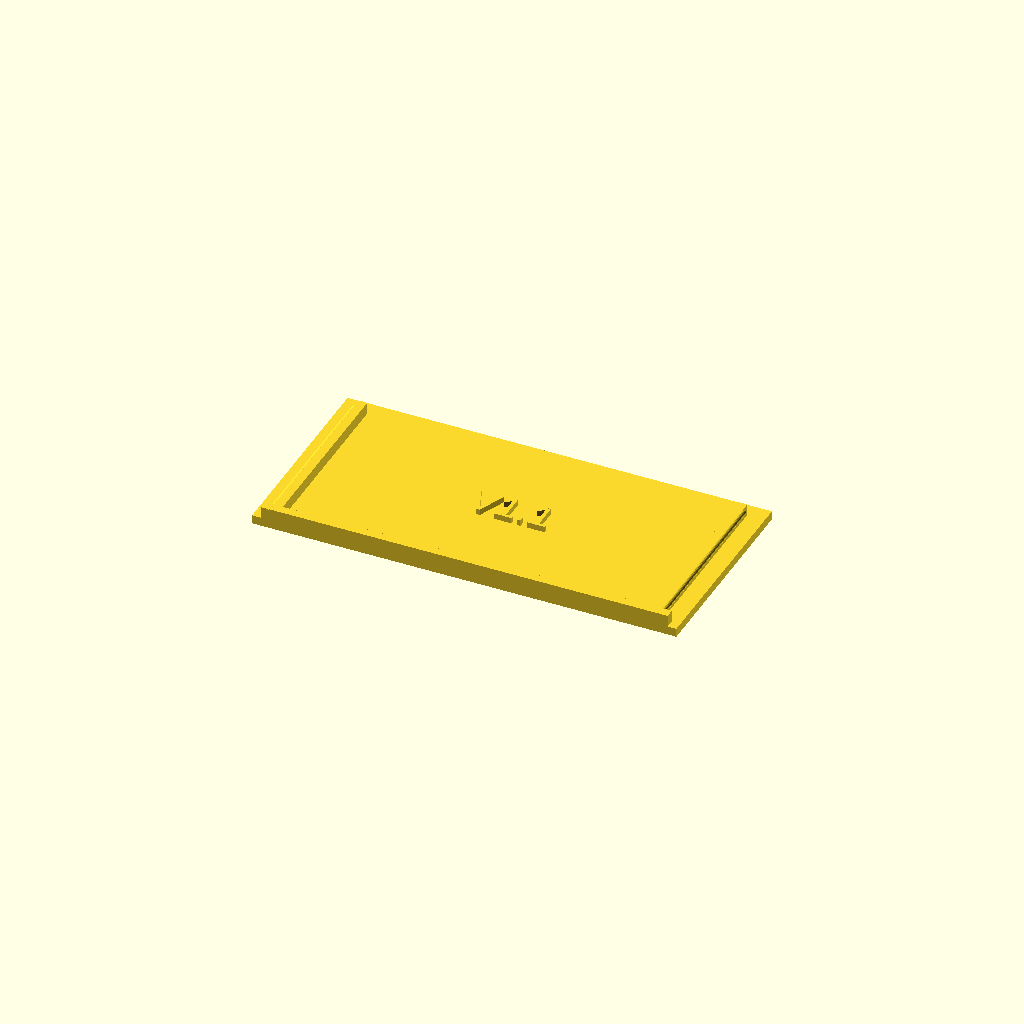
Cell 1: rendered with the file's own defaults.
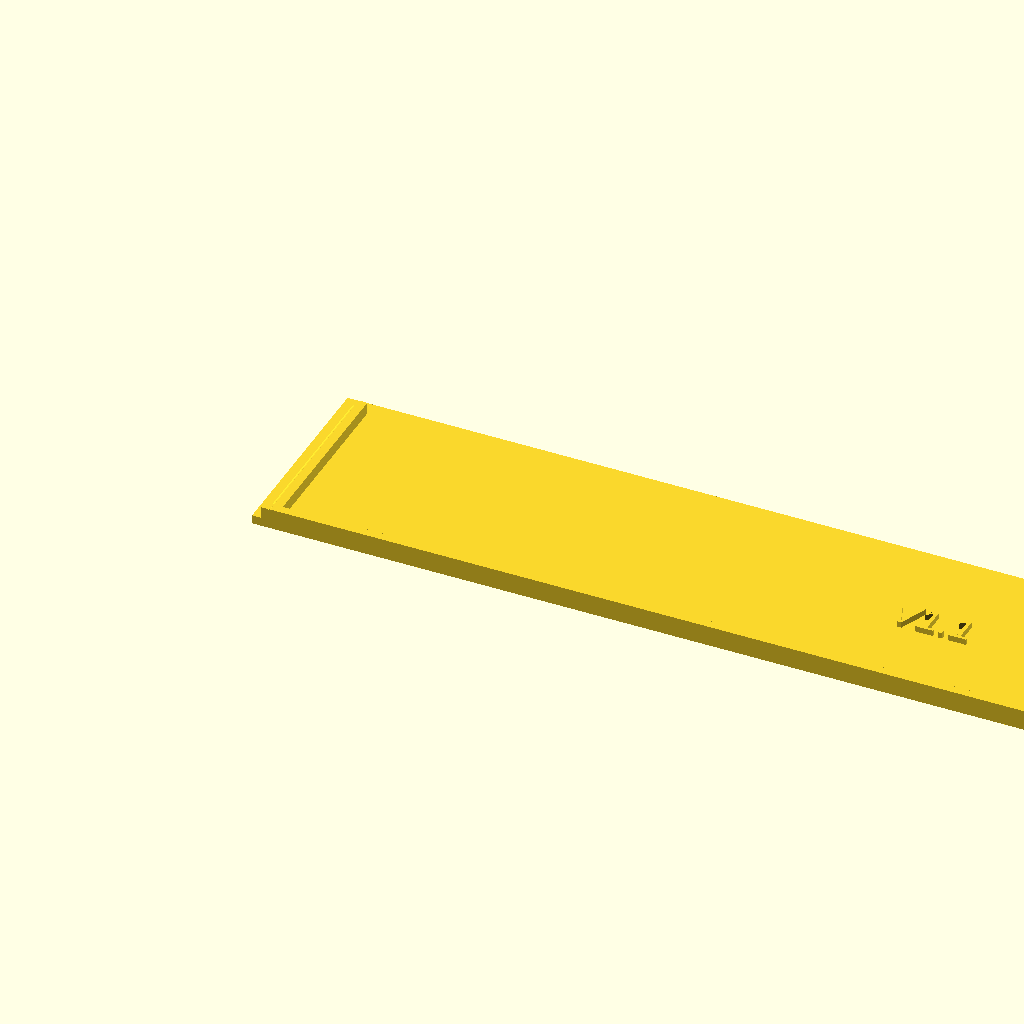
Cell 2: AnzTE = 12 (everything else at default).
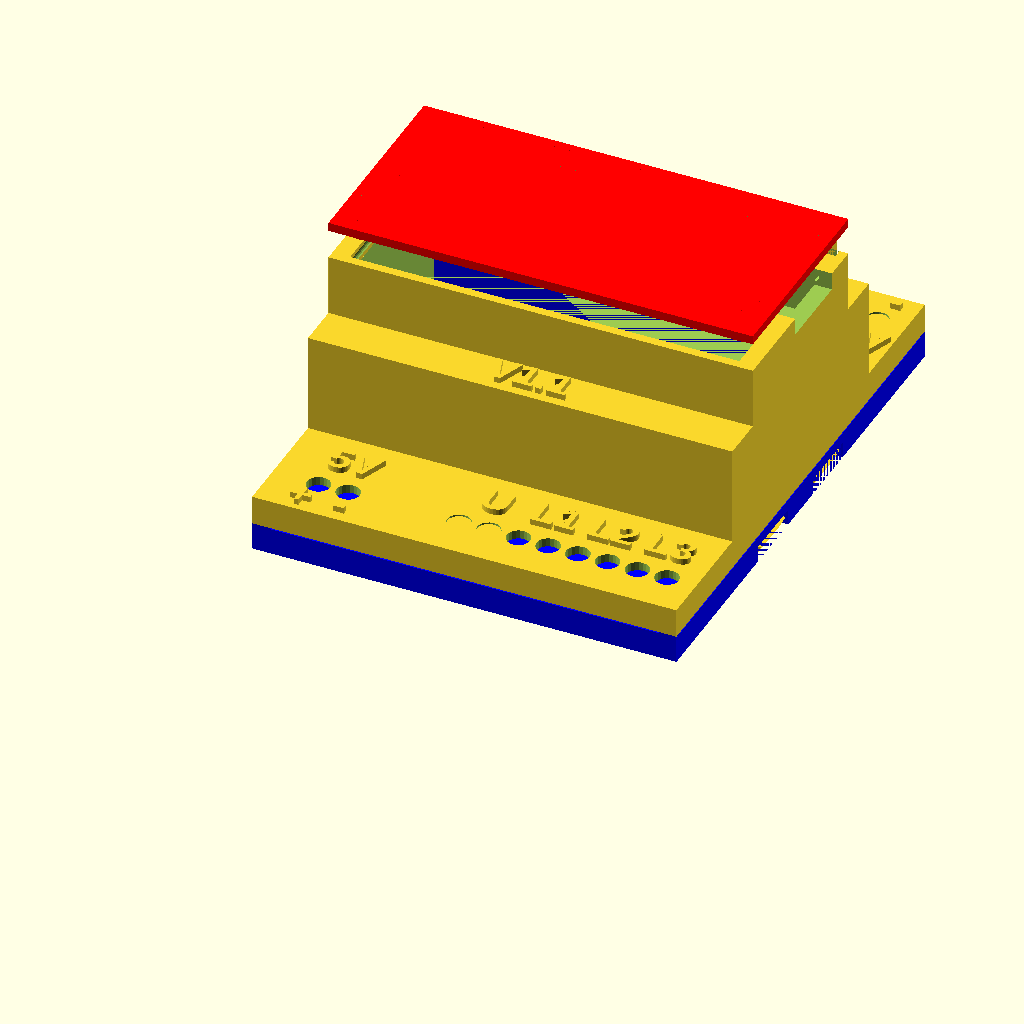
Cell 3: the same model with part = "Oberteil_mit_Deckel".
All cells are drawn from one camera (rotation 55°, 0°, 25°, orthographic, colour scheme Cornfield), so only the parameter changes between them.
Source of the model, Gehaeuse/REM-C/REM-C-Geh.scad:
//
//	Gerause für REM-C  / Din rail
//
//  by Rainer Petzoldt
//  basiert auf REM-M-Geh.scad V0.3.7
//  Slicen ohne Stützstruktur ;  4 Wandlinien ;  3 Obere- und untere Schichten
//     generateStuetzstruktur = true setzen

/* width in TE (=18mm) */
AnzTE = 4;   // [1:0.5:12]
/* select which part to show */
part = "Deckel" ; // [Unterteil, Oberteil, Deckel, Oberteil_mit_Deckel, Schnapper, all, assembled]
showPlatinen = false;
generateStuetzstruktur = true;

// *******************************************************************

/* [Hidden] */
deckelLift = 1*5;   // zieht module auseinander (Explosionszeichnung)
h1debug =  0*19;   // 0 = no debug  erniedrigt aussenwand um h1debug mm
Vers =  "V1.1";
TE = 18;	// Teilungseinheit
d = 1.5;   				// Wanddicke

breite = AnzTE * TE-0.5+1;  // Gesamtbreite aussen
tiefe = 91;				// Tiefe unterste Ebene
tiefe2 = 62-12;			// Tiefe mittlere Ebene
tiefe3 = 45-10;			// Tiefe mittlere Ebene

deltaH = 0*12;
h1 = 26.5+deltaH;				// Hoehe Unterteil gesamt aussen
h2 = 5;           // Aussparung fuer Schiene 
h3 = 5;         // Hoehe unterste Deckelschicht
h4 = 17-deltaH;          // Hoehe mittlere Deckelschicht
h5 = 22-10;          // Hoehe obere Deckelschicht
b1 = 28-2.5;
b2 = 0.5;
b3 = 35;
b4 = 28;
spalt = 0.4;

mitteY = tiefe / 2;
mitteX = breite/2;

RemMMy = 42;
RemMMx = 33;
RemMMAbstandy = 0;

F5 = 0.001;


difference()
{
	union()
	{
if (part=="assembled")
{
		Unterteil(breite);
		translate([0,0,h1+deckelLift])	Oberteil(breite);
		translate([0,(tiefe+tiefe3)/2,h1+h3+h4+h5+2*deckelLift])rotate([180,0,0])Deckel(breite);
		color("red") translate([breite/2-14/2,b1+1.5,5]) rotate([-90,0,-90])Schienenhalter();
		if (showPlatinen==true)
		{	
			translate([d-31.5+1,d-100+0.5,9])	color("White") 	rotate([0,0,90])	import("REM-C-mit_Sockel_u_Stecker.stl",convexity=5);
		}
}
else
{
	if (part=="Unterteil")
	{
		Unterteil(breite);
		if (showPlatinen==true)
		{	
			translate([d-31.5+1,d-100+0.5,9])	color("White") 	rotate([0,0,90])	import("REM-C-mit_Sockel_u_Stecker.stl",convexity=5);
		}

	}
	if (part=="Oberteil")
	{
		Oberteil(breite);
		if (showPlatinen==true)
		{	
			translate([d-31.5+1,d-100+0.5,9-h1])	color("White") 	rotate([0,0,90])	import("REM-C-mit_Sockel_u_Stecker.stl",convexity=5);
		}
	}
	if (part=="Oberteil_mit_Deckel")
	{
		color("red")translate([0,(tiefe+tiefe3)/2+F5,h3+h4+h5+deckelLift])rotate([180,0,0])Deckel(breite);
		Oberteil(breite);
		if (showPlatinen==true)
		{	
			translate([d-31.5+1,d-100+0.5,9-h1])	color("White") 	rotate([0,0,90])	import("REM-C-mit_Sockel_u_Stecker.stl",convexity=5);
		}
	}
	if (part=="Deckel")
	{
			Deckel(breite);
	}
	if (part=="Schnapper")	rotate([-90,0,0])Schienenhalter();
	if (part=="all")
	{
		Unterteil(breite);
		translate([breite+10,0,5]) Oberteil(breite);
		translate([2*breite+20,0,0])Deckel(breite);
    translate([2*breite+20,50,3])rotate([-90,0,0])Schienenhalter();
		
		if (showPlatinen==true)
		{	
			translate([d-31.5+1,d-100+0.5,9])	color("White") 	rotate([0,0,90])	import("REM-C-mit_Sockel_u_Stecker.stl",convexity=5);
			translate([d-31.5+1+breite+10,d-100+0.5,9-h1+5])	color("White") 	rotate([0,0,90])	import("REM-C-mit_Sockel_u_Stecker.stl",convexity=5);
		}
	}
}
}
	//translate([33,-25,-17])cube([100,200,100]);
}


module Deckel(breite)
{
	da = d + 0.5;
	cube([breite,tiefe3,d]);	 // Deckel
	translate([d,0,0])cube([breite-2*d,d,d+2]);	 // Seitenwand
  // rechtes
	dx = 0.1;
	translate([2*d +dx/2  ,d,0])cube([d,tiefe3-2*da,d+2]);	  // rechts
  translate([2*d +dx/2  ,tiefe3-2*da,3])rotate([90,0,0])cylinder(h=tiefe3-2*da,d=1,$fn=20); // rechts 
	// links
	translate([breite-3*d-dx/2,d,0])cube([d,tiefe3-2*da,d+2]);	
  translate([breite -2*d-dx/2 ,tiefe3-2*da,3])rotate([90,0,0])cylinder(h=tiefe3-2*da,d=1,$fn=20);

  translate([mitteX,15,1])scale(0.5)linear_extrude(height=3)text(Vers,halign="center");

}  

module Deckelschienen()
{
	dy = 32.5;
	translate([0,29+dy,32.5])
	rotate([90,0,0])
	linear_extrude(height=dy,convexity=2)
	polygon(points = [ [0,0], [2*d,0],[2*d,-3],[0,-8] ], convexity = 2);
}

module Unterteil(breite)
{
	difference()
	{
		//translate([-d-0.001,0,118])  // debugging
		cube([breite,tiefe,h1-h1debug]);																				// Aussenwand
		translate([d,d,h2+d+F5])cube([breite-2*d,tiefe-2*d,h1-d-h2]);		// Innenwand
    // Kabelzufuehrungen
		translate([61,75,7+h2+d+F5])cube([3,15.599,5]);		//  3.3V   mit einer Schicht verschlossen da optional
		translate([61+2*2.54,75,7+h2+d+F5])cube([3,15.599,5]);		// 3.3V mit einer Schicht verschlossen da optional
		for (i=[2*5.08:5.08:7*5.08])
		{
			translate([40.7-2*5.08+i,-5,7+h2+d+F5])cube([3,20,5]);		//  Spannungsanschluss
		}
		for (i=[0:5.08:1*5.08])
		{
			translate([40.7-2*5.08+i,0.401,7+h2+d+F5])cube([3,20,5]);		//  Spannungsanschluss Optional
		}
		for (i=[0:5.08:1*5.08])
		{
			translate([6.5+i,-5,7+h2+d+F5])cube([3,20,5]);		//  Spannungsanschluss
		}
		
		
		translate([35.5,75,22.5])cube([17,20,14]);		// Ausschnitt für RJ45
		translate([9.5,85,20.5])uUSB();		// Ausschnitt für USB
		
		translate([0,b1,0])Railausschnitt(breite+1);										// Schienenausschnitt
		translate([breite/2-14/2-spalt,0-F5,2-2*spalt-F5])cube([14+2*spalt,b1+2*d+F5,3+2*spalt]);		// Schnapperausschnitt
  	translate([breite/2-3.5,10,0])		cylinder(h=8,d=3.0,$fn=20);   // Loch fuer Schnapperverankerung
		wa = 3;  // Wanddicke Aussparungen
		translate([breite/2-10/2,0-F5,d-4.9+2*F5])cube([10,13,h2]);		      // Wartungsoeffnung
		translate([wa,wa,-F5])cube([(breite-14)/2-2*wa,b1-2*wa,h2]);	    // Materialsparen unten1
		translate([(breite+14)/2+wa,wa,-F5])cube([(breite-14)/2-2*wa,b1-2*wa,h2]);	    // Materialsparen unten2
		translate([wa,tiefe-b4+wa,-F5])cube([breite-2*wa,b1-2*wa,h2]);		// Materialsparen unten3
		translate([(breite-14)/2+1.5,0,1.6+d])rotate([60,0,0])translate([0,0,-3])cube([4,3,7]);		// Rampe fuer Schnappernase
		translate([(breite-14)/2+5.5-F5,-1,1.6+d])rotate([20,0,0])translate([0,0,-0])cube([4,3,7]);		// Rampe fuer Schraubendreher
		// Schnapperaussparungen
		Schnapperaussparungen(10,h1-26.5+22);
		
	}
	  // Logo und Version
    translate([mitteX,tiefe-12,h2+d-0.4])scale(0.5)RPLogo();
 	  translate([mitteX,tiefe-27,h2+d-0.8])scale(0.5)linear_extrude(height=3)text(Vers,halign="center");

	// Platinenhalterungen
	phx = (RemMMx)/2 + 6;// breite/2 - d -2.25-0.5;	// Mittenabstand Platinenhalter x
	phy = tiefe/2-d-2-8;
	phy2 = RemMMAbstandy/2+2.6;


	echo("Unterteilloecher:", 2phx=2*phx, 2phy=2*phy, 2phy2=2*phy2, dpy=phy-phy2);
	// Abstandsbolzen
	//Bolzenpositionen festlegen
	translate([mitteX+phx,mitteY+phy,0]) Platinenhalter(2,0);
	translate([mitteX-phx,mitteY+phy,0]) Platinenhalter(2,0);
	translate([mitteX+phx,mitteY-phy,0]) Platinenhalter(2,0);
	translate([mitteX-phx,mitteY-phy,0]) Platinenhalter(2,0);
	// Schraublochbolzen
	translate([6.5,25,0]) Platinenhalter(5);
	translate([66.5,58,0]) Platinenhalter(5);
	// Haltekante nach oben
	hky = 3.75;
	
	if ( generateStuetzstruktur)
	{ 
		di = 0.41;
		color("blue")
		{	// Fuer Schnapperlement
			hull()
			{
				translate([29,0,4-0.21])cube([12,13,1]);	
				translate([33,1,0])cube([8,9,1]);	
			}
		// Fuer Bodenhohlräümen	
		translate([4,9,-0.10])cube([21,di,5-0.21]);		// z -0.1 wegen bug in Cura
		translate([4,15,0])cube([21,di,5-0.21]);		
		translate([14,4,0])cube([di,17,5-0.21]);		// quer

		translate([47,9,0])cube([21,di,5-0.21]);		
		translate([47,15,0])cube([21,di,5-0.21]);		
		translate([57,4,0])cube([di,17,5-0.21]);		// quer

		translate([28,26,0])cube([16,di,5-0.21]);		
		translate([0,36,0])cube([breite,di,5-0.21]);		
		translate([0,47,0])cube([breite,di,5-0.21]);		
		translate([breite/4,27,0])cube([di,29,5-0.21]);		// quer
		translate([2*breite/4,26,0])cube([di,29,5-0.21]);		// quer
		translate([3*breite/4,27,0])cube([di,29,5-0.21]);		// quer

		translate([4,70,0])cube([breite-8,di,5-0.21]);		
		translate([4,80,0])cube([breite-8,di,5-0.21]);		
		translate([breite/4,67,0])cube([di,18,5-0.21]);		// quer
		translate([2*breite/4,67,0])cube([di,18,5-0.21]);		// quer
		translate([3*breite/4,67,0])cube([di,18,5-0.21]);		// quer
		}
	}
}


module Schnapperaussparungen(schnapperbreite,h=22)
{
		at = 2;  	// tiefe Aussparung
		ah = 2;   	// Hoehe Aussparung
		ab = schnapperbreite;  		// Breite Aussparung
		//h = 22;	// Position Z
	  yd = 10;
	  y1 =  mitteY - yd;
    y2 =  mitteY + yd;

		translate([       0,y1  , h]) rotate([0,0,-90]) Schnapperaussparung(ab,at,ah);
		translate([  breite,y1, h]) rotate([0,0, 90]) Schnapperaussparung(ab,at,ah);
		translate([       0,y2  , h]) rotate([0,0,-90]) Schnapperaussparung(ab,at,ah);
		translate([  breite,y2, h]) rotate([0,0, 90]) Schnapperaussparung(ab,at,ah);
}

module Schnapperaussparung(ab,at,ah)
{
	translate([-ab/2,-F5,0])cube([ab,at,ah]);
	translate([-ab/2,1,1])cube([ab,at,5]);
}

module Railausschnitt(breite)
{
	difference()
	{
		
		translate([breite+0.5,0,h2-F5])		rotate([-90,0,90])
		linear_extrude(height=breite+1,convexity=2)
		{
			polygon(points=[[b2,0],[0,h2],[b2+b3,h2],[b2+b3,0]]);
		}
		
		translate([-0.5,b2+b3-2.5,3.5])rotate([0,90,0])
	
	  hull()
		{
        translate([1.8,0,0]) cylinder(h=breite+1, r=1, $fs=0.1, center=false);
        translate([0,1.8,0]) cube([2.8,1,breite+1], center=false);
        translate([3,0,0]) cube([1,3,breite+1], center=false);
    }
	}
}

module Schienenhalter()
{
	
	l1 = 30.4;
	l2 = 1.2;
	l3 = l1 + l2;
	h1 = 1.2;
	h2 = 1.8;
	h3 = h1 + h2;
	ba = 14;

	difference()
	{
		// Grundform
		linear_extrude(height=ba,convexity=2)
		{
			polygon(points=[[-0.5,h1],[l2,h3],[l3,h3],[l3,0],[l2,0],[l2,h1]]);
		}
		// Federelement
    translate([14,h3+F5,2])
		rotate([90,0,0])
		linear_extrude(height=h3+2*F5,convexity=2)
		{
			ha = 10.5;
			bx = 8;
			v = 1;
			polygon(points=[
			[0,0],[0,ha],[3-v,ha],[3,ha-v],[3,1.5],[5,1.5],[5,ha-v],[5+v,ha],
			[bx,ha],[bx,0]
			]);
		}
		translate([16,-2,3.5])cube([4,h3,9]);			        // Feder duenner machen
		translate([l3-3-2,0-F5,3])cube([3,h3+2*F5,8]);			// Aussparung zum oeffnen mit Schraubendreher
	}
	translate([18,h3,3.5])	rotate([90,0,0])	cylinder(h=h3+d,d=2,$fn=20);	// Arretierung
}

module Platinenhalter(durchmesser=4, loch=2)
{
	translate([0,0,h2+d])
	difference()
	{
		cylinder(h=2.5,d1=durchmesser+3,d2=durchmesser,$fn=20);
		translate([0,0,-F5])cylinder(h=2.6,d=loch,$fn=20);
	}
}




module uUSB()
{
	rad = 1;
	rad2 = 1.5;
	fn = 20;
	h = 8;
	dx = 1.;
	
	//translate([0,-1.5,0])cube([10,7,5]);
	hull()
	rotate([-90,0,0])
	{
		translate([dx+rad,-rad,0]) cylinder(h=h,r=rad,$fn=fn);
		translate([10-dx-rad,-rad,0]) cylinder(h=h,r=rad,$fn=fn);
		translate([rad2,rad2-5,0]) cylinder(h=h,r=rad2,$fn=fn);
		translate([10-rad2,-5+rad2,0]) cylinder(h=h,r=rad2,$fn=fn);
	
	}
	
}


module Oberteil(breite)
{
	difference()
	{
		union()
		{
			cube([breite,tiefe,h3]);																				// Aussenwand unten
			translate([0,(tiefe-tiefe2)/2,h3]) cube([breite,tiefe2,h4]);		// Aussenwand mitte
			translate([0,(tiefe-tiefe3)/2,h3+h4]) cube([breite,tiefe3,h5-d]);		// Aussenwand oben
			translate([30.5,70,h3]) cube([27,21,12]);		// RJ45 Auswoelbung
			// Beschriftungen
				translate([11,       11.5+F5,h3])	scale(0.5)linear_extrude(height=0.6/0.3,convexity=2)text(text="5V",halign="center",font="Arial:style=Bold");
				translate([10,       0.5+F5,h3])	scale(0.5)linear_extrude(height=0.6/0.3,convexity=2)text(text="+  -",halign="center",font="Arial:style=Bold");
				translate([32.95,       11.5+F5,h3])	scale(0.5)linear_extrude(height=0.6/0.3,convexity=2)text(text="U  L1 L2 L3",font="Arial:style=Bold");
				translate([65,       75+F5,h3])	scale(0.5)linear_extrude(height=0.6/0.3,convexity=2)text(text="3.3V",halign="center",font="Arial:style=Bold");
				translate([65,       86.5+F5,h3])	scale(0.5)linear_extrude(height=0.6/0.3,convexity=2)text(text="+  -",halign="center",font="Arial:style=Bold");
			
/*
			// Lochbeschriftung
			for(i=[0:AnzTE*3-0.1])
			{
				start = breite/2-(AnzTE*3-1)*5.08/2-0.75;
				num = i+1;
				translate([start+i*5.08,       11.5+F5,h3])	scale(0.5)linear_extrude(height=0.6/0.3,convexity=2)text(text=str(num),halign="center",font="Arial:style=Bold");
				translate([start+i*5.08, tiefe-16.2+F5,h3])	scale(0.5)linear_extrude(height=0.6/0.3,convexity=2)text(str(6-i),halign="center",font="Arial:style=Bold");
			}
			*/
			translate([mitteX,       64+F5,h3+h4])	scale(0.5)linear_extrude(height=0.6/0.3,convexity=2)text(text="REM-C",halign="center",font="Arial:style=Bold");
			translate([mitteX,       22+F5,h3+h4])	scale(0.5)linear_extrude(height=0.6/0.3,convexity=2)text(text=Vers,halign="center",font="Arial:style=Bold");
			
		}
		translate([d,d,0-F5])cube([breite-2*d,tiefe-2*d,h3-d]);		// Innenwand  unten
		translate([d,d+(tiefe-tiefe2)/2,h3-d-2*F5]) cube([breite-2*d,tiefe2-2*d,h4+F5]);		// Innenwand mitte
		translate([d,d+(tiefe-tiefe3)/2,h3+h4-d-2*F5]) cube([breite-2*d,tiefe3-2*d,h5+F5+3]);		// Innenwand oben
		translate([-10,14+d+(tiefe-tiefe3)/2,9+h3+h4-d-2*F5]) cube([100,13.5,10]);		// Kabelausschnitte
		translate([d,d+(tiefe-tiefe3)/2,h3+h4-d+9.8+F5]) cube([breite-2*d,tiefe3-d+F5,h5+F5+3]);		 // Wand weg
		translate([35.5,65,0-F5])cube([17,30,11]);		// Ausschnitt für RJ45
		
		// Schraubenloecher
		durchm = 4;
		for(i=[0:7])
		{
			start = 31.9;
			translate([start+i*5.08,           7.4+F5,h3-d-2*F5-15])	cylinder(h=20+d+3*F5,d=durchm,$fn=20);
		}
		for(i=[0:1])
		{
			start = 7.9;
			translate([start+i*5.08,           7.4+F5,h3-d-2*F5-15])	cylinder(h=20+d+3*F5,d=durchm,$fn=20);
			translate([start+i*5.08+54.5,           84.3+F5,h3-d-2*F5-15])	cylinder(h=20+d+3*F5,d=durchm,$fn=20);
		}

	}
  // RJ45 obere Wand
	translate([35.5,89.5,9.5])cube([17,d,1.5]);		// Ausschnitt für RJ45
	// Optionale  Schraubenloecher schliessen
	translate([29,5,4.5])cube([10,5,0.21]);
	translate([60,82,4.5])cube([10,5,0.21]);

	difference()
	{
		union()
		{
			Deckelschienen();
			translate([72.5,90.5,0])rotate([0,0,180])Deckelschienen();
		}
	  translate([breite -2*d,2*tiefe3-7+F5,31])rotate([90,0,0])cylinder(h=tiefe3-d,d=1.5,$fn=20);  // Schnapperrillen
	  translate([2*d        ,2*tiefe3-7+F5,31])rotate([90,0,0])cylinder(h=tiefe3-d,d=1.5,$fn=20);       // Schnapperrillen
		translate([-10,14+d+(tiefe-tiefe3)/2,9+h3+h4-d-2*F5]) cube([100,13.5,10]);		// Kabelausschnitte
	}
	  // Logo und Version
    translate([mitteX-20,mitteY+tiefe2/2-0.4,18])rotate([90,0,180])scale(0.5)RPLogo();
 	  translate([mitteX-20,mitteY+tiefe2/2-0.4,h2+d-0.4])rotate([90,0,180])scale(0.3)linear_extrude(height=3)text(Vers,halign="center",font="Arial:style=Bold");
	
	// Schnapper
  AlleSchnapper(10);
	
	h = h3+h4+5;
	phx = (RemMMx) - 2.5;// breite/2 - d -2.25-0.5;	// Mittenabstand Platinenhalter x
	phy = tiefe2/2-3.5-d;

	echo("Deckelloecher:", 2phx=2*phx, 2phy=2*phy);
	// Platinenhalterungen
	translate([mitteX+phx-0.5,mitteY+phy,h]) rotate([180,0,0])Platinenhalter(5);
	translate([mitteX-phx+0.5,mitteY+phy,h]) rotate([180,0,0])Platinenhalter(5);
	translate([mitteX+phx-0.5,mitteY-phy,h]) rotate([180,0,0])Platinenhalter(5);
	translate([mitteX-phx+0.5,mitteY-phy,h]) rotate([180,0,0])Platinenhalter(5);
	
	if ( generateStuetzstruktur)
	{ 
		di = d;
		color("blue")
		{	
			// Unterer Rand
			hu = 4.75;
			schnapperBreite = 11;
			stbre = .41;
  
			translate([0,0,-hu])cube([breite,di,hu-0.21]);		
  		translate([0,tiefe-d,-hu])cube([breite,di,hu-0.21]);
			translate([0,tiefe-d,-hu])cube([3,di,hu]);  // Ecke ohne Spalt
			translate([breite-3,tiefe-d,-hu])cube([3,di,hu]);  // Ecke ohne Spalt
			translate([0,0,-hu])cube([3,di,hu]);  // Ecke ohne Spalt
			translate([breite-3,0,-hu])cube([3,di,hu]);  // Ecke ohne Spalt
			
			difference()
			{
				translate([0,0,-hu])cube([di,tiefe,hu-0.21]);		
				translate([0,41,0])rotate([0,0,180])SchnapperStuetzAussaprung(schnapperBreite,di);
				translate([0,61,0])rotate([0,0,180])SchnapperStuetzAussaprung(schnapperBreite,di);
				
			}
  		difference()
			{
				translate([breite-d,0,-hu])cube([di,tiefe,hu-0.21]);	
				translate([breite,30,0])SchnapperStuetzAussaprung(schnapperBreite,di);
				translate([breite,50,0])SchnapperStuetzAussaprung(schnapperBreite,di);
			}
			
			// Schraubloecherstuetzen
			translate([6.2,25.5,-hu])cylinder(h=22.7-0.21,r=2.8);
			translate([breite-6.2,25.5,-hu])cylinder(h=22.7-0.21,r=2.8);
			translate([6.2,65.5,-hu])cylinder(h=22.7-0.21,r=2.8);
			translate([breite-6.2,65.5,-hu])cylinder(h=22.7-0.21,r=2.8);

			// Stuetzen für Flaechen
			translate([d+1,4,3.5-0.61-0.21])cube([breite-5,8.0,0.61]);	
		  translate([d+1,4,-hu-0.1])cube([breite-5,stbre,hu+3.5-0.21]);		// z um 0.1 kleiner wegen bug in cura
		  translate([d+1,12,-hu])cube([breite-5,stbre,hu+3.5-0.21]);		
		  translate([d+1,21.6,-hu])cube([breite-5,stbre,hu+3.5-0.21]);		
		  translate([d+8.5,22.3,-hu])cube([breite-22.5,stbre,hu+20.5-0.21]);		
		  translate([d+1,29.3,-hu])  cube([breite-5    ,stbre,hu+20.5-0.21]);		
			
			for (x=[2.5,10,20,30,40,50,60,70])  
			{
				translate([x,4,-hu])cube([stbre,25.7,hu+3.5-0.21]);		// quer
			}
			for (x=[10,20,30,40,50,60])  
			{
				translate([x,22.5,-hu])cube([stbre,7,hu+20.5-0.21]);		// quer
			}
			
      // 2. Haelfte
			// Stuetzen für Flaechen
			translate([59,80,3.5-0.61-0.21])cube([11,8.0,0.61]);	
		  translate([d+1,88,-hu])cube([breite-5,stbre,hu+3.5-0.21]);		
		  translate([d+1,80,-hu])cube([breite-5,stbre,hu+3.5-0.21]);		
		  translate([d+1,69,-hu])cube([breite-5,stbre,hu+3.5-0.21]);		
		  translate([d+8.5,68.3,-hu])cube([breite-22.5,stbre,hu+20.5-0.21]);		
		  translate([d+1,61.3,-hu])  cube([breite-5    ,stbre,hu+20.5-0.21]);		
			
			for (x=[2.5,10,20,30,40,50,60,70])  
			{
				translate([x,61.3,-hu])cube([stbre,27.1,hu+3.5-0.21]);		// quer
			}
			for (x=[10,20,30,40,50,60])  
			{
				translate([x,61.3,-hu])cube([stbre,7,hu+20.5-0.21]);		// quer
			}

			// RJ45 Stuetze
  		translate([36,tiefe-d,-1])cube([16,di,12-0.21-1.5]);
			translate([40,69,0])cube([stbre,20.5,11-0.21]);		// quer
			translate([47,69,0])cube([stbre,20.5,11-0.21]);		// quer
			
			
		}
	}

}

module SchnapperStuetzAussaprung(schnapperBreite,di)
{
			translate([-d-0.8,0,-7])cube([di,schnapperBreite,7]);		// z -0.01 wegen bug in Cura
			translate([-d+F5    ,0,-7])cube([di,schnapperBreite,5]);		// z -0.01 wegen bug in Cura
}

module AlleSchnapper(schnapperbreite)
{
		at = 2;  	// tiefe Aussparung
		ah = 2;   	// Hoehe Aussparung
		ab = schnapperbreite-1;  		// Breite Aussparung
		h = -4.75;	// Position Z
	  yd = 10;
	  y1 = mitteY - yd;
    y2 = mitteY + yd;

		translate([       0,y1  , h]) rotate([0,0,-90]) Schnapper(ab,at,ah);
		translate([  breite,y1, h]) rotate([0,0, 90]) Schnapper(ab,at,ah);
		translate([       0,y2  , h]) rotate([0,0,-90]) Schnapper(ab,at,ah);
		translate([  breite,y2, h]) rotate([0,0, 90]) Schnapper(ab,at,ah);
}

module Schnapper(ab,at,ah,ba=4)
{
	xa = 1;
	xb = d+1;
	ya = 2;
	yb = 8;
	//ba = 4;	// breite
	rotate([90,0,90]) translate([0,0,-ab/2])
	linear_extrude(height=ab,convexity=2)
	{
		polygon(points=[[xa,0],[0,ya],[xa,ya],[xa,yb],[xb-2,yb+2],[xb,yb-2],[xb,0]]);
	}
}

module RPLogo()
{
	h = 2;
  b = 10;		// Ellipsenbreite
  t = 6;		// Ellipsenhoehe
  l = 22;		// Strichlaenge
  fn = 40;
  d = 2;		// Liniendicke
	w = 40;
	l1 = (l - 2*t)/ cos(w) -d/2;
	difference()
	{
		scale([b,t,h])cylinder(r=1,h=1,$fn=fn);
		scale([b-d,t-d,h])cylinder(r=1,h=h,$fn=fn);
	}
	translate([0,t-l/2-0.1,h/2])cube([d,l,h],center=true);
	translate([d/2,-t,0])rotate([0,0,180-w])cube([d,l1,h]);

}
Customizer parameters (derived from the source; name, type, default, range or options):
AnzTE: number, default 4, range 1 to 12, step 0.5
part: string, default "Deckel", options "Unterteil", "Oberteil", "Deckel", "Oberteil_mit_Deckel", "Schnapper", "all", "assembled"
showPlatinen: bool, default false
generateStuetzstruktur: bool, default true
